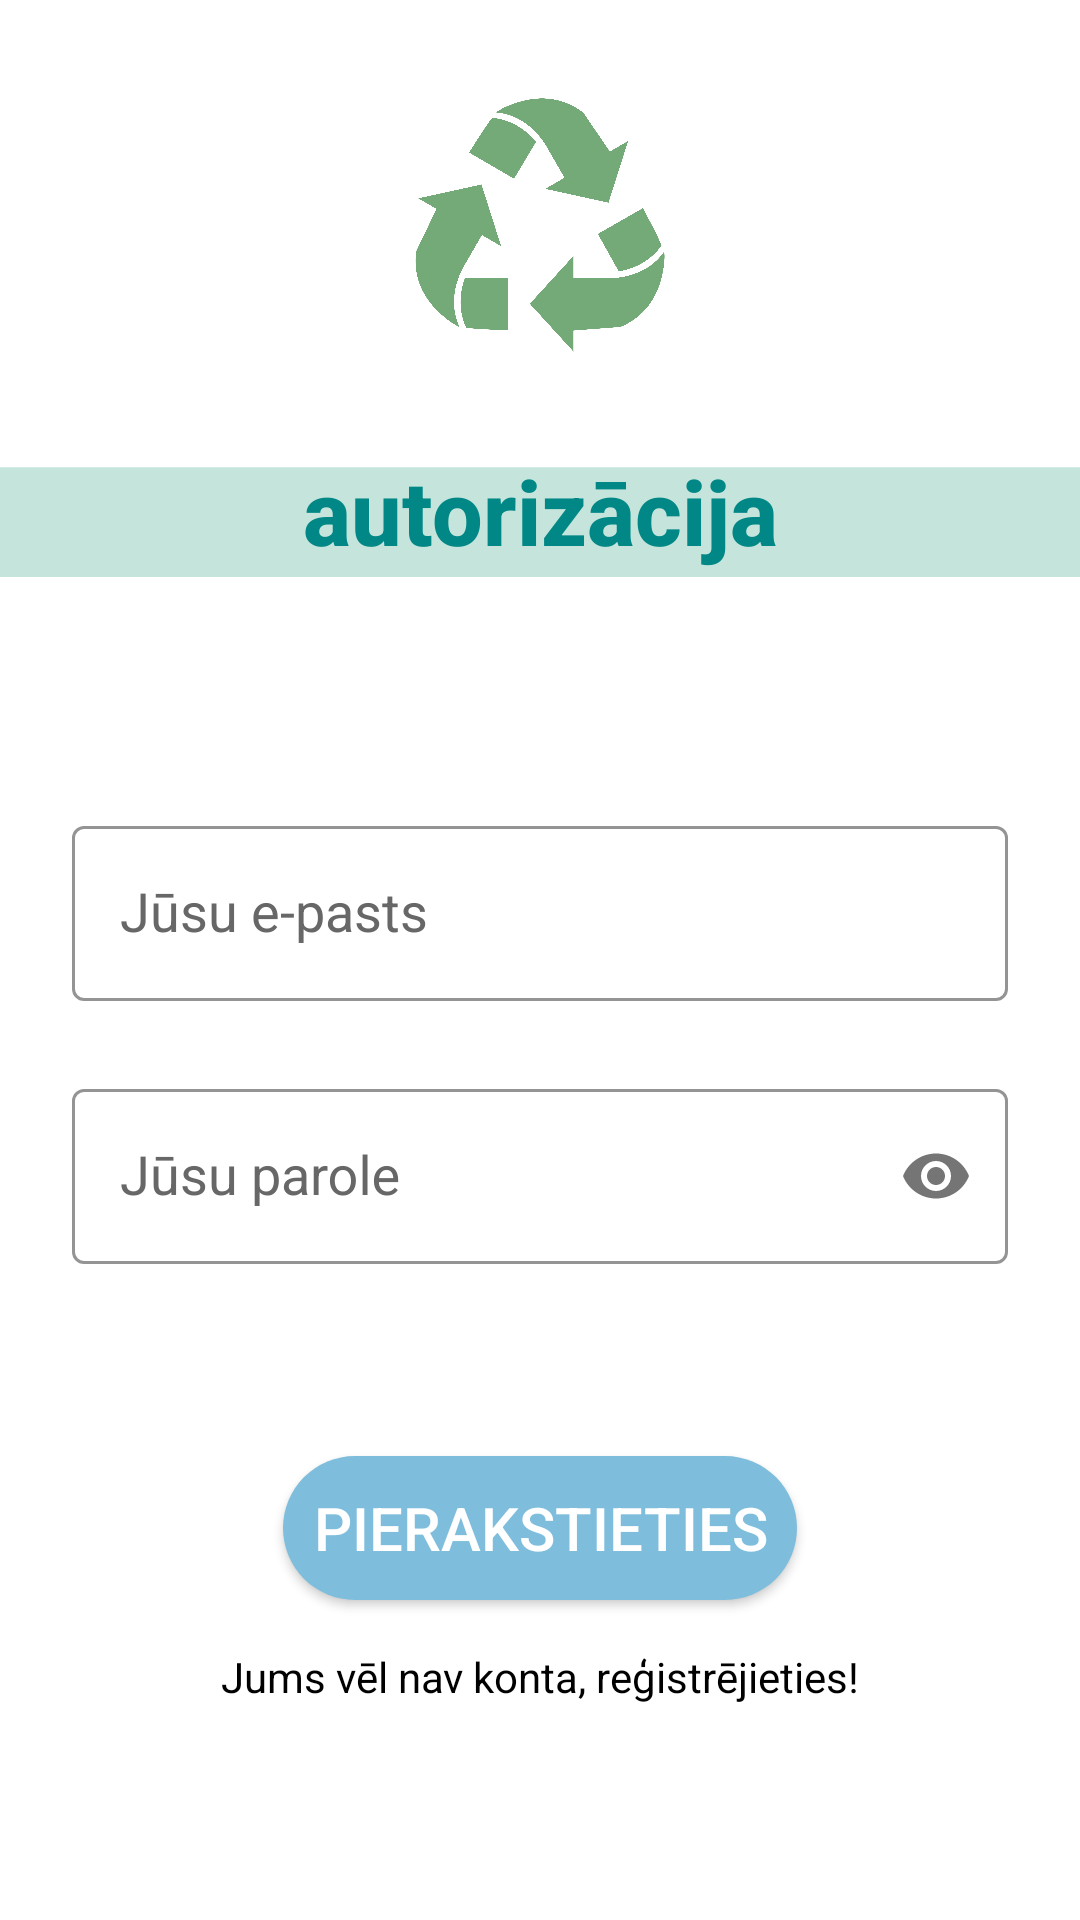

Here is an Android app screen rendered from its layout file. Give the layout XML and the strings, colors and styles it references.
<!-- AndroidManifest.xml: application theme Theme.EcoAssistant -->
<!-- res/layout/activity_sign_in.xml -->
<?xml version="1.0" encoding="utf-8"?>
<androidx.constraintlayout.widget.ConstraintLayout xmlns:android="http://schemas.android.com/apk/res/android"
    xmlns:app="http://schemas.android.com/apk/res-auto"
    xmlns:tools="http://schemas.android.com/tools"
    android:layout_width="match_parent"
    android:layout_height="match_parent"
    android:background="?attr/colorOnPrimary"
    tools:context=".SignInActivity">

    <com.google.android.material.textfield.TextInputLayout
        android:id="@+id/emailLayout"
        style="@style/TextInputOuterFieldStyle"
        android:layout_width="match_parent"
        android:layout_height="wrap_content"
        android:layout_marginHorizontal="24dp"
        android:layout_marginTop="50dp"
        android:textColorHint="@color/grey"
        app:boxBackgroundColor="@color/white"
        app:boxStrokeColor="@color/blue"
        app:layout_constraintBottom_toTopOf="@+id/passwordLayout"
        app:layout_constraintEnd_toEndOf="@+id/RectangleAuth"
        app:layout_constraintHorizontal_bias="0.0"
        app:layout_constraintStart_toStartOf="@+id/RectangleAuth"
        app:layout_constraintTop_toBottomOf="@+id/RectangleAuth">

        <com.google.android.material.textfield.TextInputEditText
            android:id="@+id/email"
            style="@style/TextInputInnerFieldStyle"
            android:layout_width="match_parent"
            android:layout_height="wrap_content"
            android:hint="@string/your_email"
            android:inputType="textEmailAddress" />
    </com.google.android.material.textfield.TextInputLayout>

    <com.google.android.material.textfield.TextInputLayout
        android:id="@+id/passwordLayout"
        style="@style/TextInputOuterFieldStyle"
        android:layout_width="match_parent"
        android:layout_height="wrap_content"
        android:layout_marginHorizontal="24dp"
        android:layout_marginTop="24dp"
        android:textColorHint="@color/grey"
        app:boxBackgroundColor="@color/white"
        app:boxStrokeColor="@color/blue"
        app:layout_constraintEnd_toEndOf="parent"
        app:layout_constraintHorizontal_bias="0.5"
        app:layout_constraintStart_toStartOf="parent"
        app:layout_constraintTop_toBottomOf="@+id/emailLayout"
        app:passwordToggleDrawable="@drawable/show_password_selector"
        app:passwordToggleEnabled="true">

        <com.google.android.material.textfield.TextInputEditText
            android:id="@+id/password"
            style="@style/TextInputInnerFieldStyle"
            android:layout_width="match_parent"
            android:layout_height="wrap_content"
            android:hint="@string/your_password"
            android:inputType="textPassword" />
    </com.google.android.material.textfield.TextInputLayout>

    <androidx.appcompat.widget.AppCompatButton
        android:id="@+id/MainButton"
        android:layout_width="wrap_content"
        android:layout_height="wrap_content"
        android:layout_marginTop="64dp"
        android:layout_marginBottom="129dp"
        android:background="@drawable/button_round"
        android:fontFamily="sans-serif-medium"
        android:padding="10dp"
        android:text="@string/sign_in"
        android:textColor="@color/white"
        android:textSize="20sp"
        app:layout_constraintBottom_toTopOf="@+id/SignUpView"
        app:layout_constraintEnd_toEndOf="parent"
        app:layout_constraintHorizontal_bias="0.5"
        app:layout_constraintStart_toStartOf="parent"
        app:layout_constraintTop_toBottomOf="@+id/passwordLayout" />

    <TextView
        android:id="@+id/SignUpView"
        android:layout_width="wrap_content"
        android:layout_height="wrap_content"
        android:layout_marginTop="16dp"
        android:text="@string/SignUpView"
        android:textColor="@color/black"
        app:layout_constraintEnd_toEndOf="parent"
        app:layout_constraintStart_toStartOf="parent"
        app:layout_constraintTop_toBottomOf="@+id/MainButton" />


    <ImageView
        android:id="@+id/RectangleAuth"
        android:layout_width="match_parent"
        android:layout_height="48dp"
        android:layout_marginTop="150dp"
        android:layout_marginBottom="22dp"
        android:contentDescription="@string/desc"
        app:layout_constraintBottom_toTopOf="@+id/emailLayout"
        app:layout_constraintTop_toTopOf="parent"
        app:layout_constraintVertical_bias="0.0"
        app:srcCompat="@drawable/rectangle_auth" />

    <TextView
        android:id="@+id/textViewAuth"
        android:layout_width="match_parent"
        android:layout_height="0dp"
        android:fontFamily="sans-serif-medium"
        android:shadowColor="#C4E4DB"
        android:text="@string/auth_lowerCase"
        android:textAlignment="center"
        android:textColor="@color/teal_700"
        android:textSize="30sp"
        android:textStyle="bold"
        app:layout_constraintBottom_toTopOf="@+id/emailLayout"
        app:layout_constraintTop_toTopOf="@+id/RectangleAuth" />

    <ImageView
        android:id="@+id/imageView"
        android:layout_width="0dp"
        android:layout_height="0dp"
        android:layout_margin="30dp"
        app:layout_constraintBottom_toTopOf="@+id/RectangleAuth"
        app:layout_constraintEnd_toEndOf="parent"
        app:layout_constraintStart_toStartOf="parent"
        app:layout_constraintTop_toTopOf="parent"
        app:srcCompat="@drawable/recycle" />

</androidx.constraintlayout.widget.ConstraintLayout>
<!-- resources referenced by this layout -->
<resources>
  <color name="black">#FF000000</color>
  <color name="blue">#7ebedc</color>
  <color name="grey">#FF676767</color>
  <color name="teal_700">#FF018786</color>
  <color name="white">#FFFFFFFF</color>
  <!-- drawable button_round (drawable) -->
  <?xml version="1.0" encoding="utf-8"?>
  <shape xmlns:android="http://schemas.android.com/apk/res/android"
      android:shape="rectangle">
  
      <solid android:color="@color/blue"/>
      <corners android:radius="1000dp"/>
  
  
  </shape>
  <!-- drawable rectangle_auth (drawable) -->
  <vector android:height="50.935085dp" android:viewportHeight="50.93"
      android:viewportWidth="500.85" android:width="500.9dp" xmlns:android="http://schemas.android.com/apk/res/android">
      <path android:fillColor="#FFFFFF"
          android:pathData="M0,0h500.85v50.93h-500.85z" android:strokeColor="#00000000"/>
      <path android:fillAlpha="0.36" android:fillColor="#5cb59d"
          android:fillType="nonZero"
          android:pathData="M-0.94,0.06h503.18v51h-503.18z"
          android:strokeColor="#00000000" android:strokeLineJoin="round" android:strokeWidth="2"/>
      <path android:fillColor="#4a90d6" android:fillType="nonZero"
          android:pathData="M235,68h0v2h-0z" android:strokeColor="#222222"
          android:strokeLineJoin="round" android:strokeWidth="2"/>
  </vector>
  <!-- drawable recycle: png bitmap (drawable, 284910 bytes) -->
  <string name="SignUpView">Jums vēl nav konta, reģistrējieties!</string>
  <string name="auth_lowerCase">autorizācija</string>
  <string name="desc">Image</string>
  <string name="sign_in">Pierakstieties</string>
  <string name="your_email">Jūsu e-pasts</string>
  <string name="your_password">Jūsu parole</string>
  <style name="TextInputInnerFieldStyle" parent="Widget.MaterialComponents.TextInputLayout.OutlinedBox">
          <item name="android:layout_width">match_parent</item>
          <item name="android:layout_height">wrap_content</item>
          <item name="android:textColor">@color/black</item>
          <item name="android:textColorHint">@color/dark_grey</item>
          <item name="android:maxLines">1</item>
          <item name="android:textSize">18sp</item>
          <item name="android:singleLine">true</item>
      </style>
  <style name="TextInputOuterFieldStyle" parent="Widget.MaterialComponents.TextInputLayout.OutlinedBox">
          <item name="android:layout_width">match_parent</item>
          <item name="android:layout_height">wrap_content</item>
          <item name="android:layout_marginTop">15dp</item>
          <item name="android:layout_marginBottom">15dp</item>
      </style>
  <style name="Theme.EcoAssistant" parent="Theme.MaterialComponents.DayNight.NoActionBar">
          
          <item name="colorPrimary">@color/leaf</item>
          <item name="colorPrimaryVariant">@color/leaf</item>
          <item name="colorOnPrimary">@color/white</item>
          
          <item name="colorSecondary">@color/teal_200</item>
          <item name="colorSecondaryVariant">@color/teal_700</item>
          <item name="colorOnSecondary">@color/white</item>
          
          <item name="android:statusBarColor">?attr/colorPrimary</item>
          
      </style>
  <color name="dark_grey">#121215</color>
  <color name="leaf">#98cb00</color>
  <color name="teal_200">#FF03DAC5</color>
</resources>
